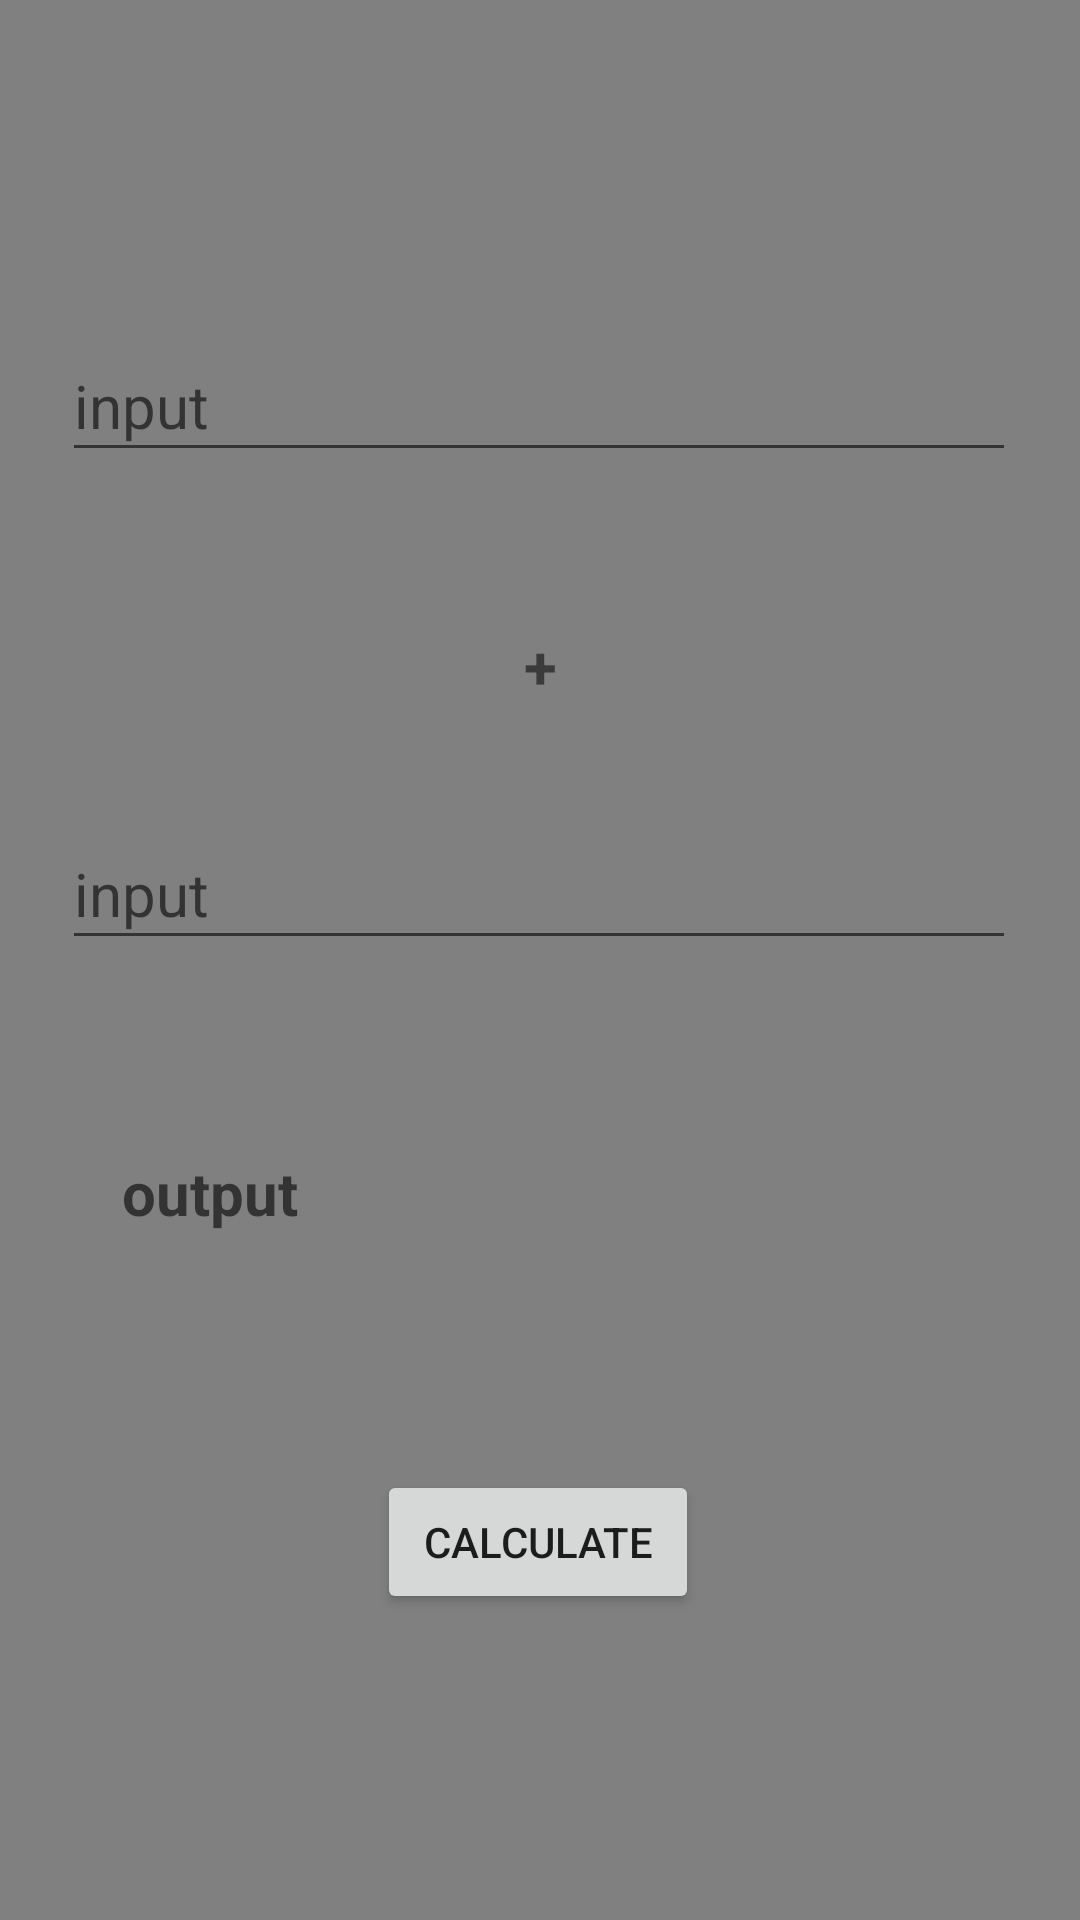

The Android layout XML behind this screen, and the referenced resources:
<!-- AndroidManifest.xml: application theme Theme.MeasermentApplication -->
<!-- res/layout/activity_unit_covert_app_second_page.xml -->
<?xml version="1.0" encoding="utf-8"?>
<androidx.constraintlayout.widget.ConstraintLayout xmlns:android="http://schemas.android.com/apk/res/android"
    xmlns:app="http://schemas.android.com/apk/res-auto"
    xmlns:tools="http://schemas.android.com/tools"
    android:layout_width="match_parent"
    android:layout_height="match_parent"
    android:background="@color/grey"
    tools:context=".UnitCovertAppSecondPage">

    <TextView
        android:layout_width="match_parent"
        android:layout_height="wrap_content"
        android:gravity="center"
        android:text="+"
        android:textSize="20sp"
        android:textStyle="bold"
        app:layout_constraintBottom_toBottomOf="parent"
        app:layout_constraintEnd_toEndOf="parent"
        app:layout_constraintHorizontal_bias="0.0"
        app:layout_constraintStart_toStartOf="parent"
        app:layout_constraintTop_toTopOf="parent"
        app:layout_constraintVertical_bias="0.34" />

    <Spinner
        android:id="@+id/parantSpinner"
        android:layout_width="321dp"
        android:layout_height="49dp"
        android:background="@drawable/sp_bg"
        app:layout_constraintBottom_toBottomOf="parent"
        app:layout_constraintEnd_toEndOf="parent"
        app:layout_constraintHorizontal_bias="0.511"
        app:layout_constraintStart_toStartOf="parent"
        app:layout_constraintTop_toTopOf="parent"
        app:layout_constraintVertical_bias="0.028" />

    <EditText
        android:id="@+id/editTextFirst"
        android:layout_width="318dp"
        android:layout_height="47dp"
        android:layout_marginBottom="320dp"
        android:ems="20"
        android:hint="input"
        android:inputType="numberDecimal"
        android:textSize="20sp"
        app:layout_constraintBottom_toBottomOf="parent"
        app:layout_constraintEnd_toEndOf="parent"
        app:layout_constraintHorizontal_bias="0.494"
        app:layout_constraintStart_toStartOf="parent"
        app:layout_constraintTop_toBottomOf="@+id/parantSpinner"
        app:layout_constraintVertical_bias="0.215" />

    <Spinner
        android:id="@+id/firstChildspinner"
        android:layout_width="316dp"
        android:layout_height="34dp"
        android:layout_marginBottom="428dp"
        android:background="@drawable/sp_bg"
        app:layout_constraintBottom_toBottomOf="parent"
        app:layout_constraintEnd_toEndOf="parent"
        app:layout_constraintHorizontal_bias="0.484"
        app:layout_constraintStart_toStartOf="parent"
        app:layout_constraintTop_toBottomOf="@+id/editTextFirst"
        app:layout_constraintVertical_bias="0.0" />

    <EditText
        android:id="@+id/editTextSecond"
        android:layout_width="318dp"
        android:layout_height="47dp"
        android:layout_marginBottom="320dp"
        android:ems="20"
        android:hint="input"
        android:inputType="numberDecimal"
        android:textSize="20sp"
        app:layout_constraintBottom_toBottomOf="parent"
        app:layout_constraintEnd_toEndOf="parent"
        app:layout_constraintHorizontal_bias="0.494"
        app:layout_constraintStart_toStartOf="parent"
        app:layout_constraintTop_toBottomOf="@+id/parantSpinner"
        app:layout_constraintVertical_bias="1.0" />

    <Spinner
        android:id="@+id/SecondChildSpinner"
        android:layout_width="319dp"
        android:layout_height="30dp"
        android:layout_marginBottom="272dp"
        android:background="@drawable/sp_bg"
        app:layout_constraintBottom_toBottomOf="parent"
        app:layout_constraintEnd_toEndOf="parent"
        app:layout_constraintHorizontal_bias="0.489"
        app:layout_constraintStart_toStartOf="parent"
        app:layout_constraintTop_toBottomOf="@+id/editTextFirst"
        app:layout_constraintVertical_bias="0.882" />

    <TextView
        android:id="@+id/outputTextView"
        android:layout_width="279dp"
        android:layout_height="28dp"
        android:autoSizeStepGranularity="2px"
        android:ems="10"
        android:hint="output"
        android:inputType="number"
        android:textSize="20sp"
        android:textStyle="bold"
        android:visibility="visible"
        app:layout_constraintBottom_toBottomOf="parent"
        app:layout_constraintEnd_toEndOf="parent"
        app:layout_constraintStart_toStartOf="parent"
        app:layout_constraintTop_toBottomOf="@+id/SecondChildSpinner"
        app:layout_constraintVertical_bias="0.141"
        tools:visibility="visible" />

    <Spinner
        android:id="@+id/thirdChildSpinner"
        android:layout_width="298dp"
        android:layout_height="35dp"
        android:background="@drawable/sp_bg"
        app:layout_constraintBottom_toBottomOf="parent"
        app:layout_constraintEnd_toEndOf="parent"
        app:layout_constraintHorizontal_bias="0.495"
        app:layout_constraintStart_toStartOf="parent"
        app:layout_constraintTop_toBottomOf="@+id/outputTextView"
        app:layout_constraintVertical_bias="0.0" />

    <Button

        android:layout_width="wrap_content"
        android:layout_height="wrap_content"
        android:layout_marginTop="24dp"
        android:id="@+id/btnCalculate"
        android:text=" Calculate "
        app:layout_constraintBottom_toBottomOf="parent"
        app:layout_constraintEnd_toEndOf="parent"
        app:layout_constraintHorizontal_bias="0.498"
        app:layout_constraintStart_toStartOf="parent"
        app:layout_constraintTop_toBottomOf="@+id/thirdChildSpinner"
        app:layout_constraintVertical_bias="0.157" />
</androidx.constraintlayout.widget.ConstraintLayout>
<!-- resources referenced by this layout -->
<resources>
  <color name="grey">#808080</color>
  <!-- drawable sp_bg (drawable) -->
  <?xml version="1.0" encoding="utf-8"?>
  <selector xmlns:android="http://schemas.android.com/apk/res/android">
      <item>
          <layer-list>
              <item>
                  <shape android:shape="rectangle">
                      <solid android:color="@color/yellow"/>
                      <padding android:right="12dp" android:left="12dp"/>
                      <corners android:radius="4dp"/>
                  </shape>
              </item>
              <item android:drawable="@drawable/ic_baseline_arrow_drop_down_circle_24"
                  android:gravity="end"/>
          </layer-list>
      </item>
  </selector>
  <style name="Theme.MeasermentApplication" parent="Theme.MaterialComponents.DayNight.DarkActionBar">
          
          <item name="colorPrimary">@color/purple_500</item>
          <item name="colorPrimaryVariant">@color/purple_700</item>
          <item name="colorOnPrimary">@color/white</item>
          
          <item name="colorSecondary">@color/teal_200</item>
          <item name="colorSecondaryVariant">@color/teal_700</item>
          <item name="colorOnSecondary">@color/black</item>
          
          <item name="android:statusBarColor" tools:targetApi="l">?attr/colorPrimaryVariant</item>
          
      </style>
  <color name="yellow">#ffff00</color>
  <color name="purple_500">#FF6200EE</color>
  <color name="purple_700">#FF3700B3</color>
  <color name="white">#FFFFFFFF</color>
  <color name="teal_200">#FF03DAC5</color>
  <color name="teal_700">#FF018786</color>
  <color name="black">#FF000000</color>
</resources>
